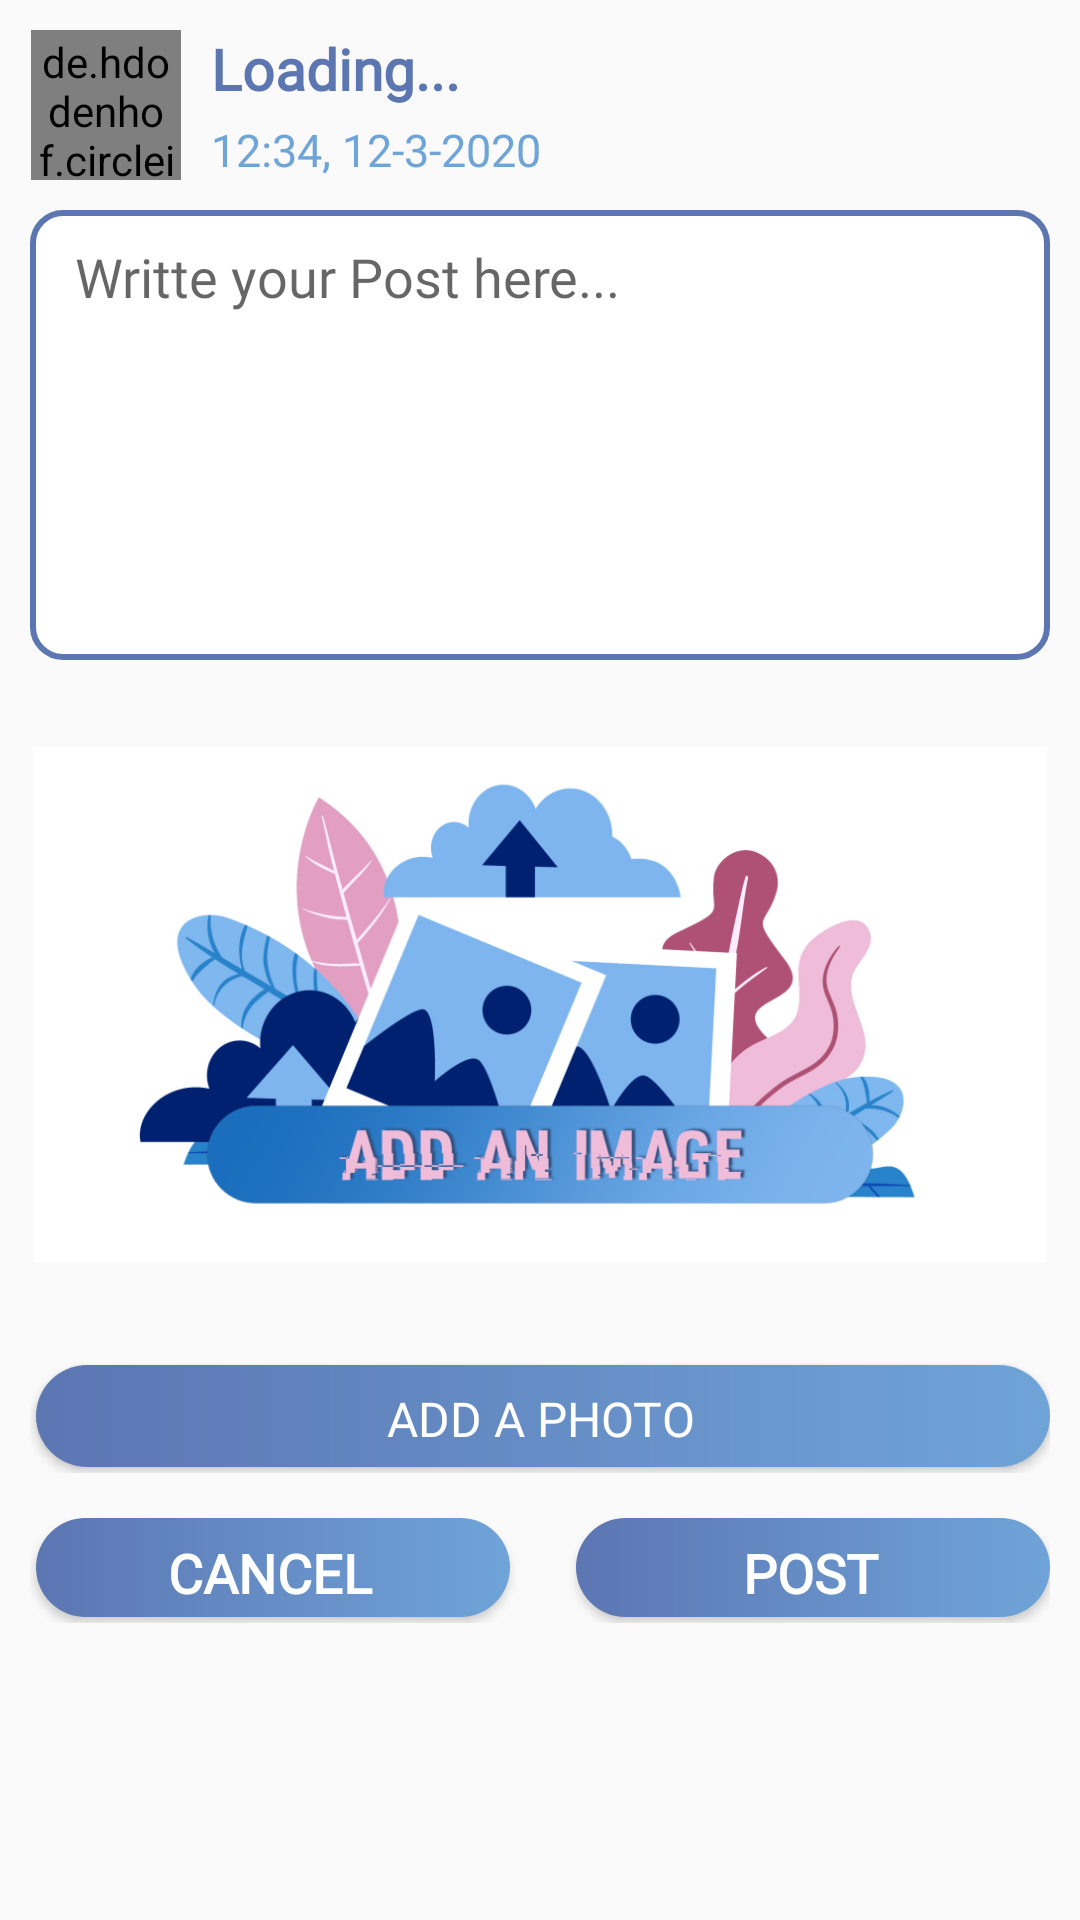

This screen was rendered from an Android layout file. Write that file and the resources it references.
<!-- AndroidManifest.xml: application theme AppTheme.NoActionBar -->
<!-- res/layout/add_post.xml -->
<?xml version="1.0" encoding="utf-8"?>
<LinearLayout xmlns:android="http://schemas.android.com/apk/res/android"
    android:layout_width="match_parent"
    xmlns:app="http://schemas.android.com/apk/res-auto"
    android:orientation="vertical"
    android:gravity="center"
    android:layout_height="match_parent">
    <ScrollView
        android:layout_width="match_parent"
        android:layout_gravity="center"
        android:layout_height="match_parent">
        <LinearLayout
            android:gravity="center"
            android:layout_width="match_parent"
            android:layout_height="match_parent"
            android:orientation="vertical">

    <LinearLayout
        android:layout_marginTop="10dp"
        android:layout_marginLeft="7dp"
        android:layout_width="match_parent"
        android:layout_height="wrap_content"
        android:orientation="horizontal">


        <de.hdodenhof.circleimageview.CircleImageView
            android:id="@+id/userImg"
            android:src="@drawable/not"
            android:layout_width="50dp"
            android:layout_height="50dp"
            android:layout_gravity="center"
            android:padding="1dp"
            android:scaleType="centerCrop"
            app:civ_border_color="@color/colorPrimaryDark"
            app:civ_border_width="2dp" />


        <LinearLayout
            android:layout_width="match_parent"
            android:layout_marginLeft="10dp"
            android:layout_height="wrap_content"
            android:orientation="vertical">

            <TextView
                android:id="@+id/userNameTV"
                android:layout_width="wrap_content"
                android:layout_height="wrap_content"
                android:fontFamily="@font/nunitosans_regular"
                android:text="Loading..."
                android:textColor="@color/colorPrimaryDark"
                android:textSize="19sp"
                android:textStyle="bold" />

            <TextView
                android:id="@+id/dateTimeTV"
                android:layout_width="wrap_content"
                android:layout_height="wrap_content"
                android:layout_marginTop="4dp"
                android:fontFamily="@font/nunitosans_semibold"
                android:text="12:34, 12-3-2020"
                android:textColor="@color/colorPrimary"
                android:textSize="15sp"
                android:textStyle="normal" />

        </LinearLayout>

    </LinearLayout>
    <LinearLayout
        android:layout_marginTop="10dp"
        android:layout_marginLeft="10dp"
        android:layout_marginRight="10dp"
        android:layout_marginBottom="0dp"
        android:layout_width="match_parent"
        android:layout_height="wrap_content"
        android:orientation="vertical">

        <EditText
            android:id="@+id/postTextET"
            android:layout_width="match_parent"
            android:layout_height="150dp"
            android:background="@drawable/edit_post"
            android:fontFamily="@font/nunitosans_bold"
            android:gravity="top"
            android:hint="Writte your Post here..."
            android:paddingTop="10dp"
            android:textColor="#25404E" />


    </LinearLayout>
    <LinearLayout
        android:layout_marginLeft="10dp"
        android:layout_marginRight="10dp"
        android:layout_marginTop="0dp"
        android:layout_marginBottom="0dp"
        android:layout_width="match_parent"
        android:layout_height="wrap_content"
        android:orientation="vertical">

        <ImageView
            android:id="@+id/addImg"
            android:layout_width="match_parent"
            android:layout_height="230dp"
            android:layout_gravity="center"
            android:padding="1dp"
            android:src="@drawable/addphoto" />
        <LinearLayout
            android:layout_width="match_parent"
            android:layout_margin="0dp"
            android:layout_height="wrap_content"
            android:orientation="vertical">

            <Button
                android:id="@+id/addPhotoBtn"
                android:layout_width="match_parent"
                android:layout_height="36dp"
                android:layout_marginTop="5dp"
                android:background="@drawable/button_background"
                android:fontFamily="@font/nunitosans_semibold"
                android:text="Add a Photo"
                android:textColor="#ffffff"
                android:textSize="16sp" />

        </LinearLayout>

    </LinearLayout>
    <LinearLayout
        android:layout_margin="10dp"
        android:layout_width="match_parent"
        android:layout_height="wrap_content"
        android:orientation="horizontal">

        <Button
            android:id="@+id/cancelBtn"
            android:layout_width="wrap_content"
            android:layout_height="35sp"
            android:layout_marginTop="5dp"
            android:layout_marginRight="20dp"
            android:layout_weight="0.5"
            android:background="@drawable/button_background"
            android:fontFamily="@font/nunitosans_extrabold"
            android:text="Cancel"
            android:textColor="#ffffff"
            android:textSize="18sp"
            android:textStyle="bold" />

        <Button
            android:id="@+id/postBtn"
            android:layout_width="wrap_content"
            android:layout_height="35sp"
            android:layout_marginTop="5dp"
            android:layout_weight="0.5"
            android:background="@drawable/button_background"
            android:fontFamily="@font/nunitosans_extrabold"
            android:text="Post"
            android:textColor="#ffffff"
            android:textSize="18sp"
            android:textStyle="bold" />
    </LinearLayout>

        </LinearLayout>
    </ScrollView>

</LinearLayout>
<!-- resources referenced by this layout -->
<resources>
  <color name="colorPrimary">#FF6FA4D8</color>
  <color name="colorPrimaryDark">#FF5C76B2</color>
  <!-- drawable addphoto: jpg bitmap (drawable, 186559 bytes) -->
  <!-- drawable button_background (drawable) -->
  <?xml version="1.0" encoding="utf-8"?>
  <ripple xmlns:android="http://schemas.android.com/apk/res/android"
      android:color="@color/colorPrimaryDark">
      <item>
          <layer-list>
              <item android:bottom="2dp" android:left="2dp">
                  <shape>
                      <gradient android:angle="0" android:endColor="@color/colorPrimary" android:startColor="@color/colorPrimaryDark" />
                      <corners android:radius="23dp" />
                      <padding android:bottom="6dp" android:left="6dp" android:right="6dp" android:top="6dp" />
                  </shape>
              </item>
          </layer-list>
      </item>
  </ripple>
  <!-- drawable edit_post (drawable) -->
  <?xml version="1.0" encoding="utf-8"?>
  <selector xmlns:android="http://schemas.android.com/apk/res/android">
      <item>
          <shape android:shape="rectangle">
              <solid android:color="#ffffff"/>
              <corners android:radius="10dp" />
              <stroke
                  android:width="2dp"
  
                  android:color="@color/colorPrimaryDark"
                  />
              <padding android:bottom="6dp" android:left="15dp" android:right="6dp" android:top="6dp" />
  
          </shape>
      </item>
  </selector>
  <style name="AppTheme.NoActionBar">
          <item name="windowActionBar">false</item>
          <item name="windowNoTitle">true</item>
      </style>
</resources>
